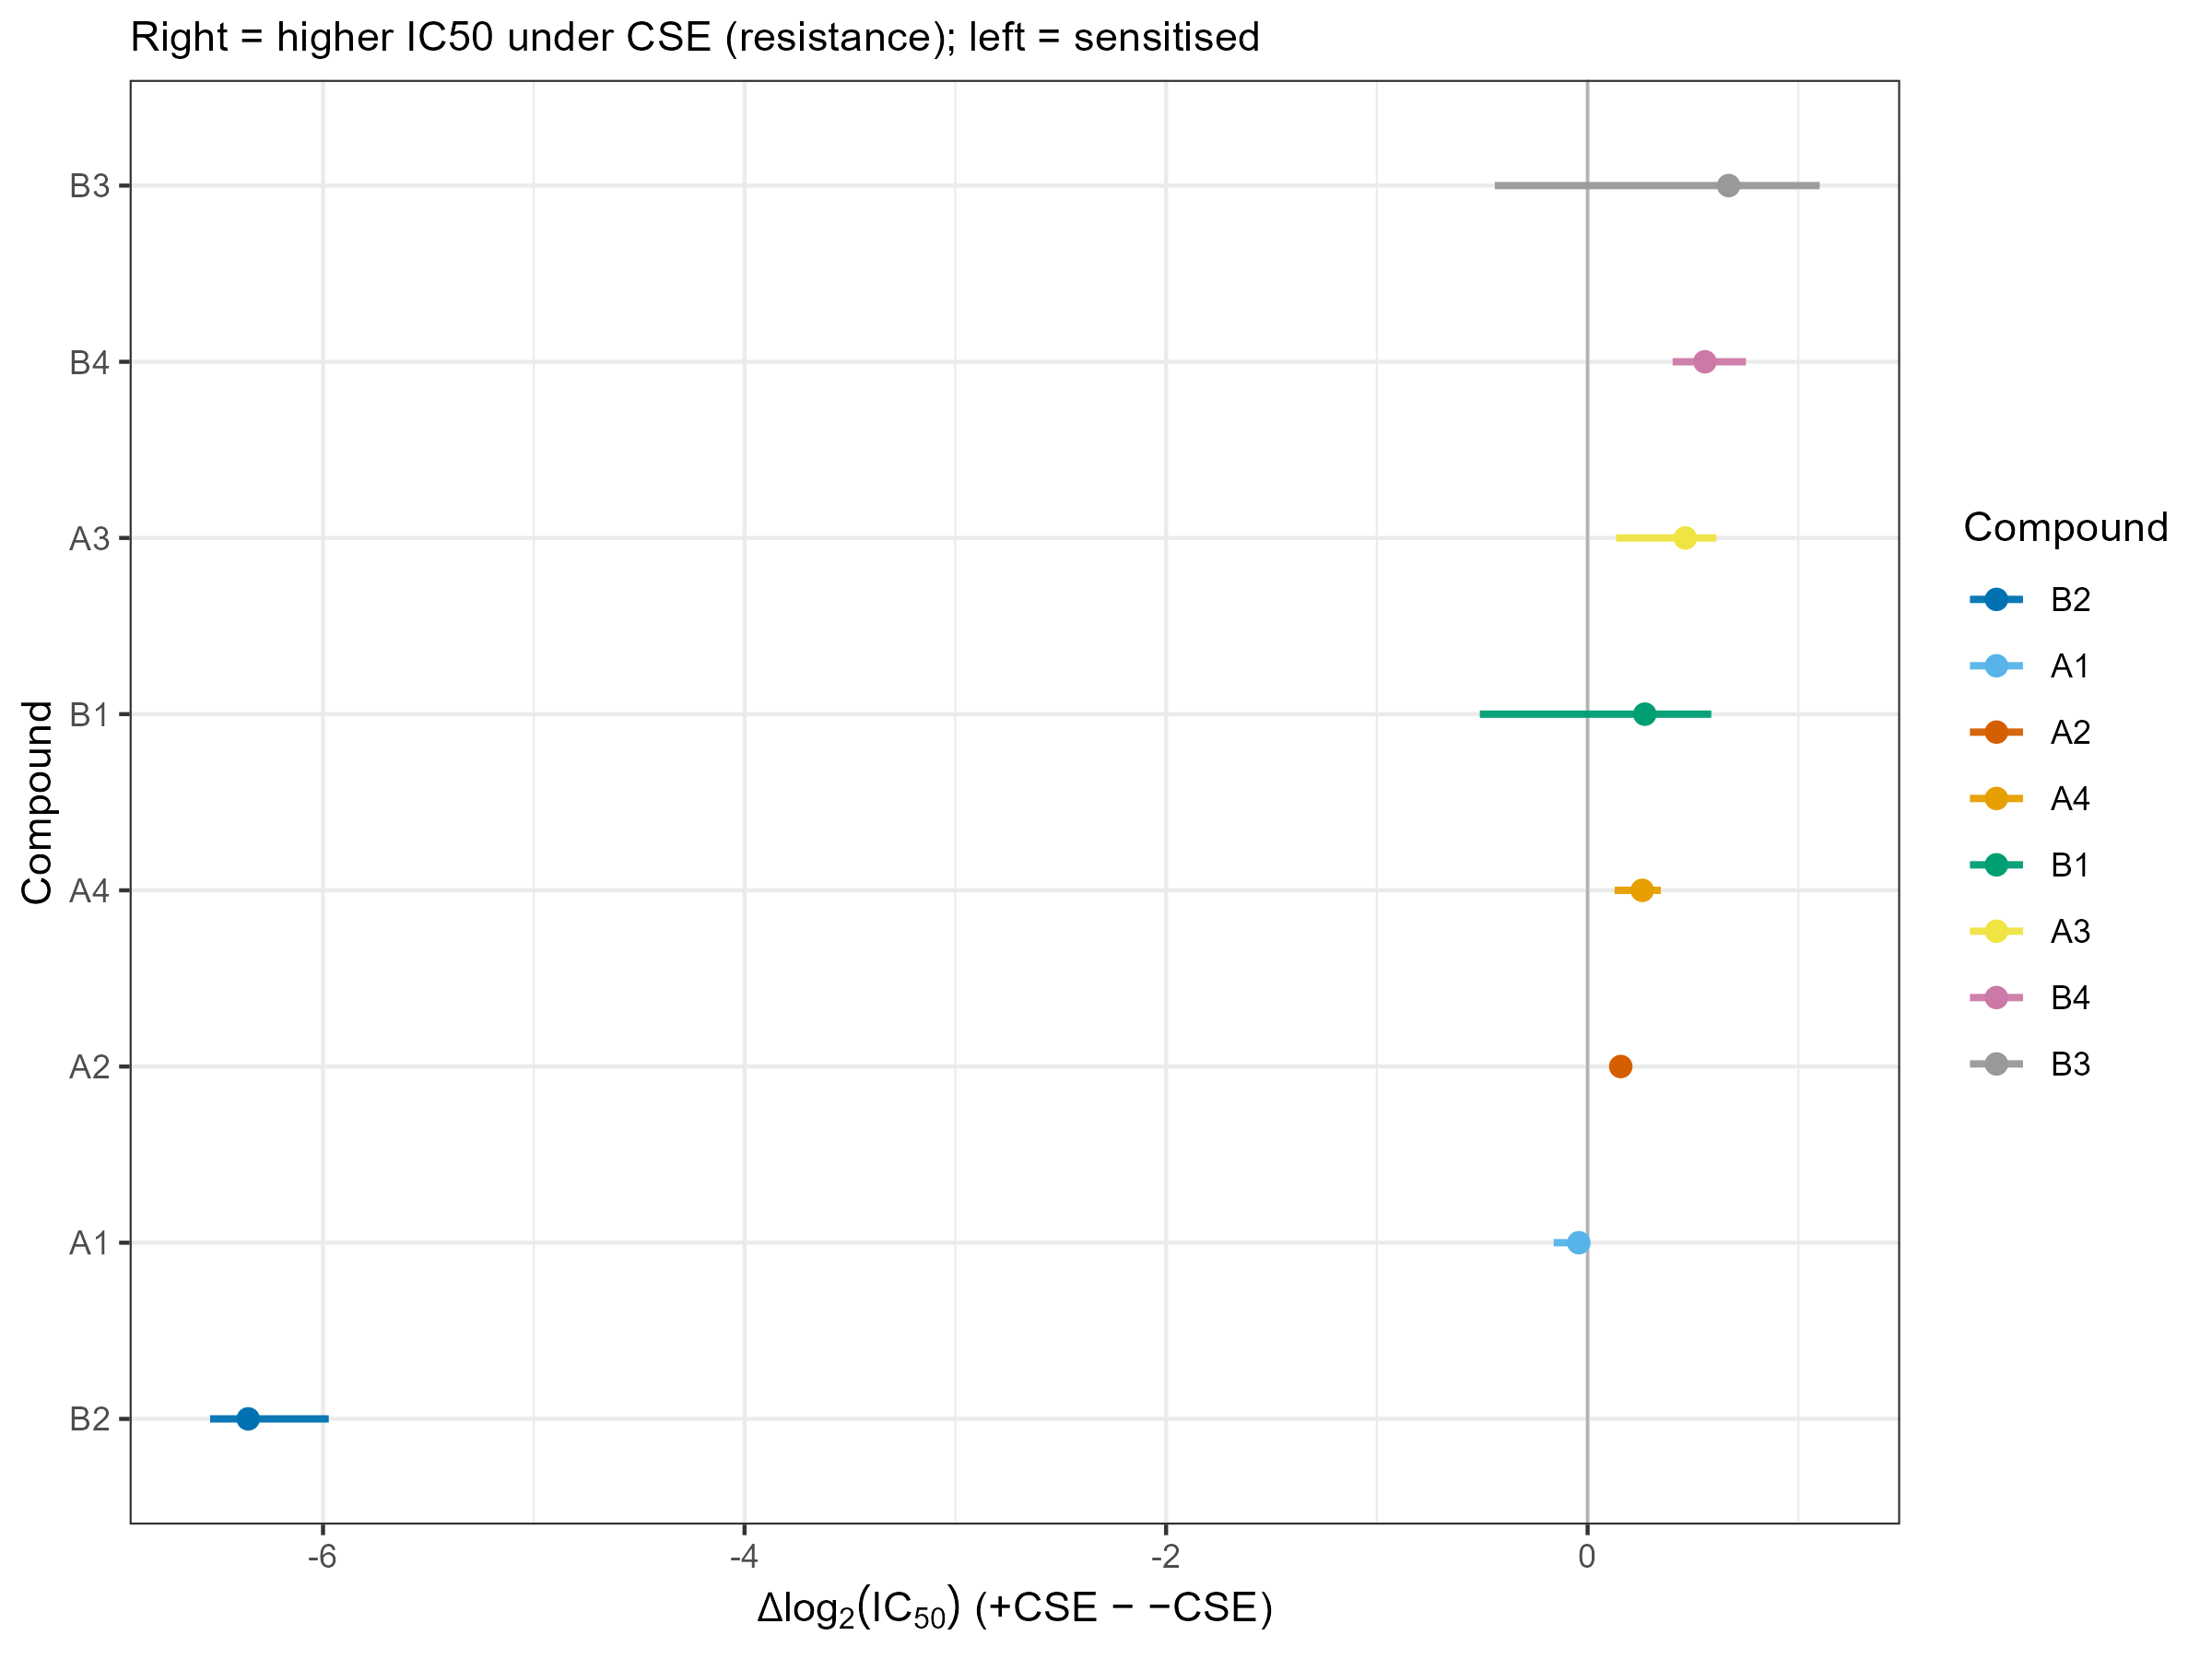

The table this chart was drawn from, first rows:
compound_name, delta_log2, ci_l2, ci_u2
B2, -6.355, -6.536, -5.973
A1, -0.04169, -0.161, -0.0166
A2, 0.1572, 0.1511, 0.1627
A4, 0.2593, 0.128, 0.3473
B1, 0.2715, -0.5112, 0.5869
A3, 0.4637, 0.1349, 0.6108
B4, 0.5567, 0.4034, 0.7507
B3, 0.669, -0.4403, 1.101
